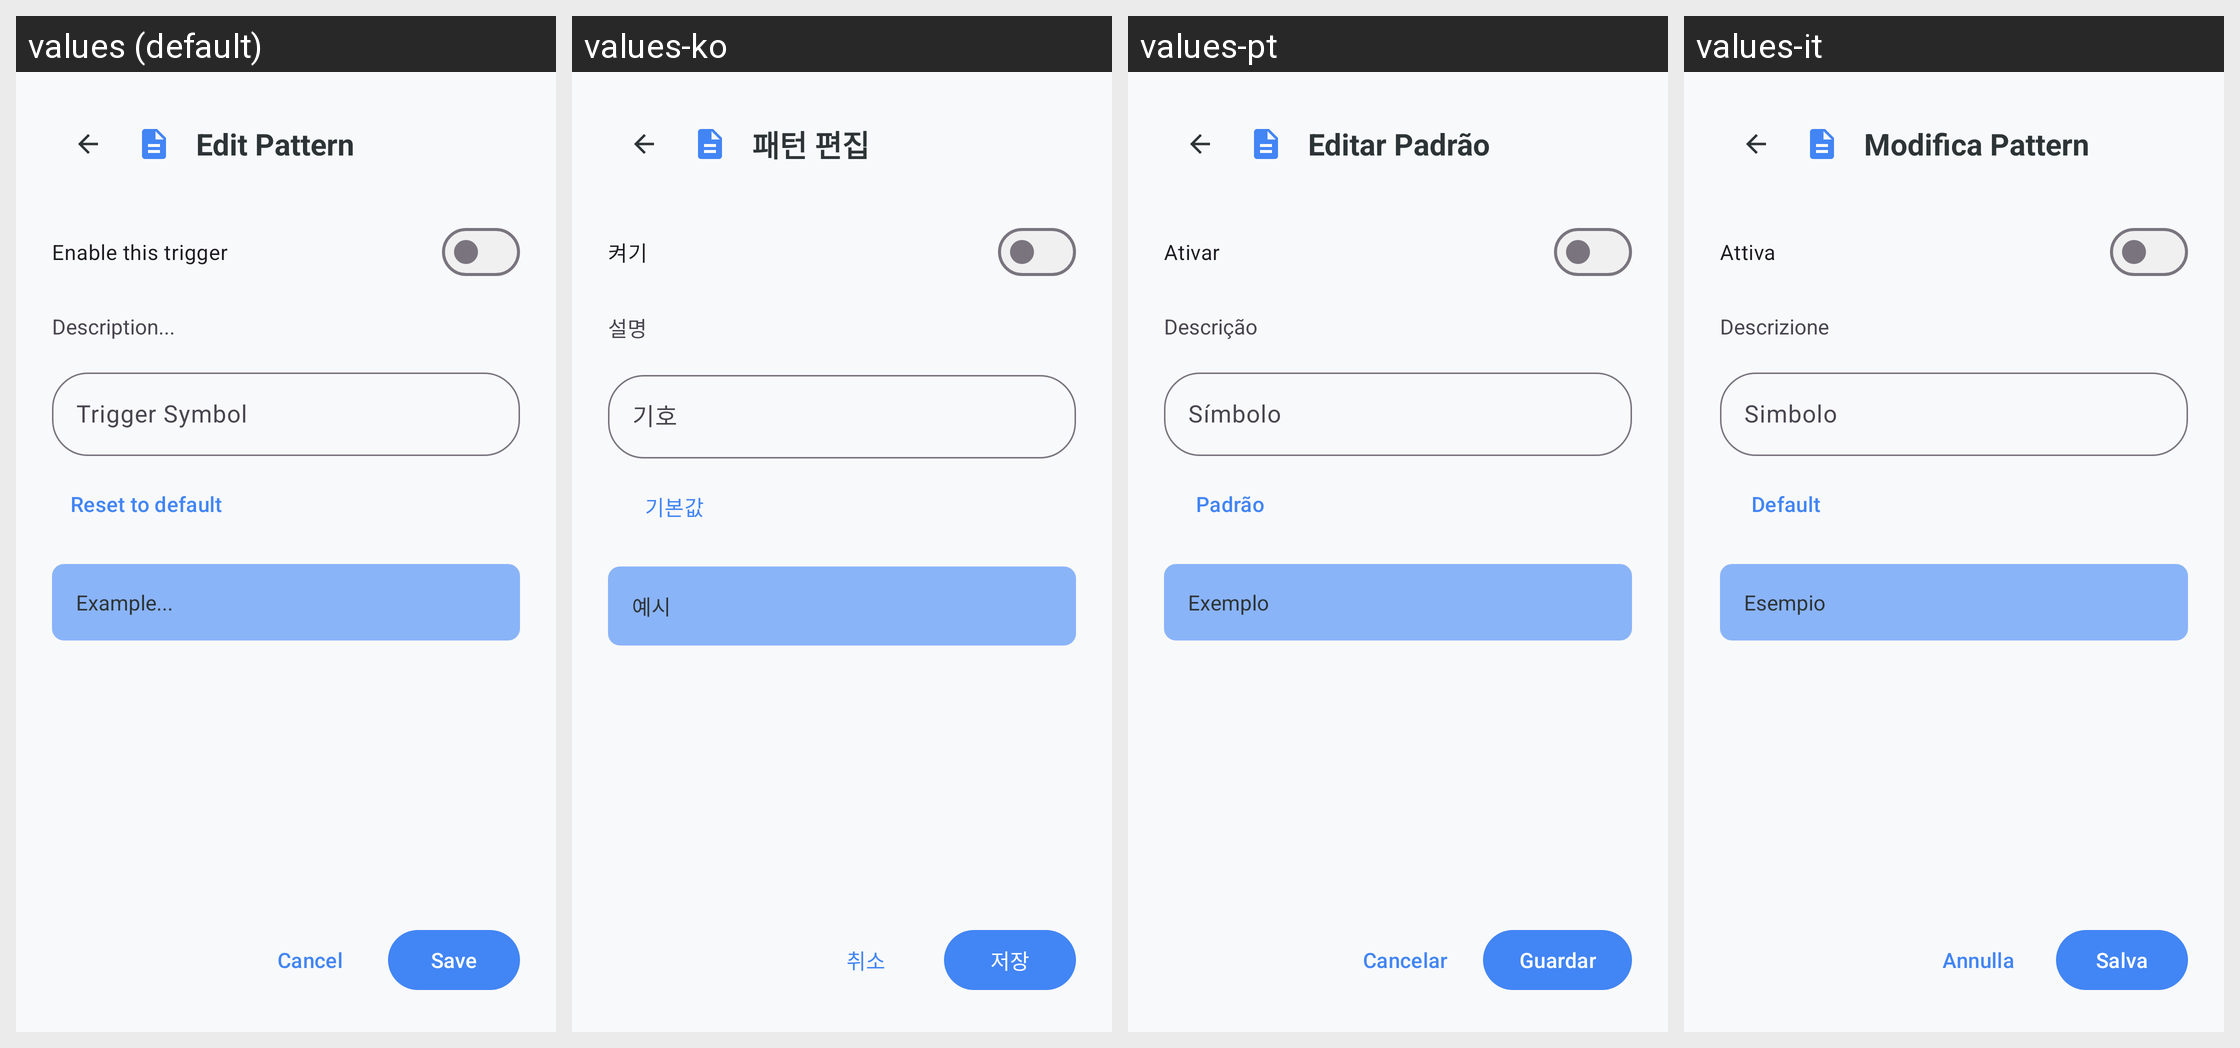

Here is an Android app screen in its default locale and in the app's own translations. Write out the translated-string differences for the strings that appear on this screen.
Android screen res/layout/dialog_pattern_edit.xml rendered under 4 locales, left to right: values (default), values-ko, values-pt, values-it. Device: Nexus 5 (rendered at 1080×1920; each locale shown at half size, 540×960, under a caption strip naming it); theme Theme.KGPT.
Other locales in the repository, not shown: values-ar, values-bn, values-de, values-es, values-fr, values-hi, values-id, values-ja, values-nl, values-pl, values-ru, values-sw, values-th, values-tr, values-ur, values-vi, values-zh.
Strings drawn on this screen, with the default value and each locale's value (text and hints the layout hard-codes, and strings that could not be matched under every locale, appear in the picture but are not listed):

title_edit_pattern
  values: Edit Pattern
  values-ko: 패턴 편집
  values-pt: Editar Padrão
  values-it: Modifica Pattern

enable_trigger
  values: Enable this trigger
  values-ko: 켜기
  values-pt: Ativar
  values-it: Attiva

hint_description
  values: Description...
  values-ko: 설명
  values-pt: Descrição
  values-it: Descrizione

hint_trigger_symbol
  values: Trigger Symbol
  values-ko: 기호
  values-pt: Símbolo
  values-it: Simbolo

reset_default
  values: Reset to default
  values-ko: 기본값
  values-pt: Padrão
  values-it: Default

hint_example
  values: Example...
  values-ko: 예시
  values-pt: Exemplo
  values-it: Esempio

cancel
  values: Cancel
  values-ko: 취소
  values-pt: Cancelar
  values-it: Annulla

save
  values: Save
  values-ko: 저장
  values-pt: Guardar
  values-it: Salva
